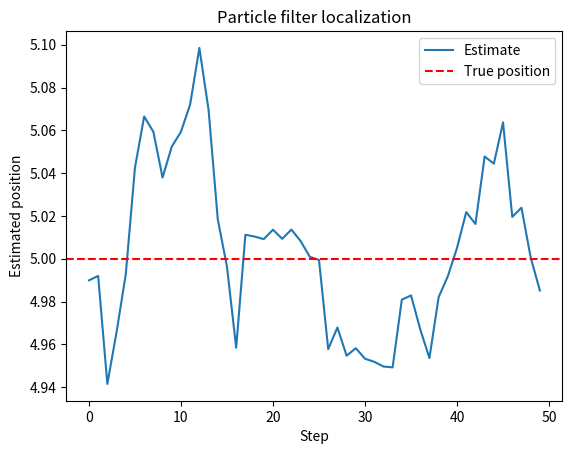

Reproduce this figure in Python. (Note: this script raises an exception after producing the figure.)
"""
Particle filter localization example.

Demonstrates 1D localization using a simple particle filter that
estimates a fixed true position from noisy particles.
"""

import numpy as np
import matplotlib.pyplot as plt


NUM_PARTICLES = 200


if __name__ == "__main__":
    # Initialize particles uniformly over the 1D space.
    particles = np.random.uniform(0, 10, NUM_PARTICLES)

    true_position = 5.0
    estimates: list[float] = []

    for _ in range(50):
        # Propagate particles with process noise.
        particles += np.random.normal(0, 0.2, NUM_PARTICLES)

        # Compute weights based on distance to the true position.
        weights = np.exp(-(particles - true_position) ** 2)
        weights /= np.sum(weights)

        # Estimate position as weighted average of particles.
        estimate = np.sum(particles * weights)
        estimates.append(estimate)

        # Resample particles according to their weights.
        indices = np.random.choice(range(NUM_PARTICLES), NUM_PARTICLES, p=weights)
        particles = particles[indices]

    plt.plot(estimates, label="Estimate")
    plt.axhline(true_position, color="r", linestyle="--", label="True position")

    plt.title("Particle filter localization")
    plt.xlabel("Step")
    plt.ylabel("Estimated position")
    plt.legend()

    plt.savefig("../assets/particle_filter_localization.png")
